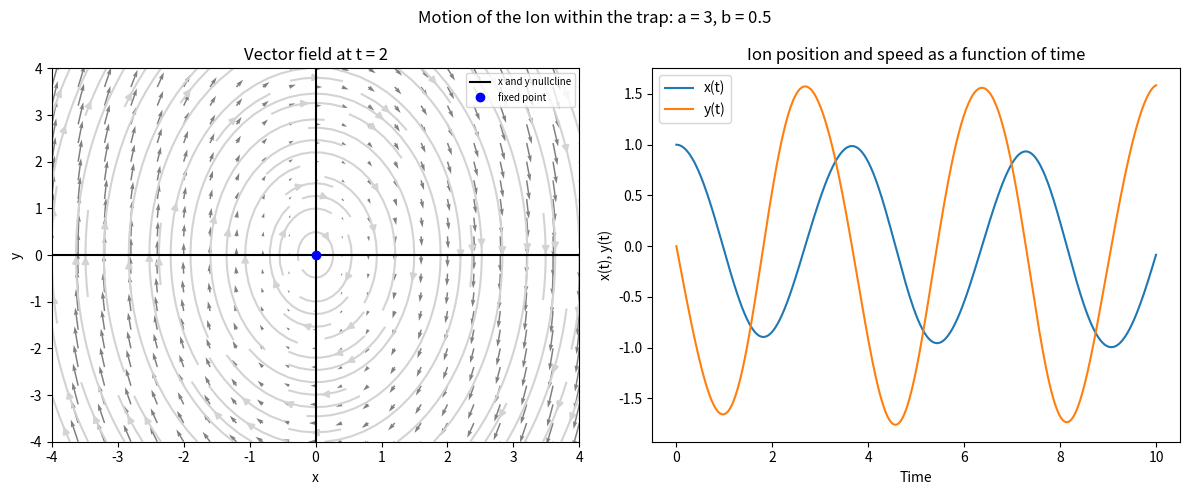
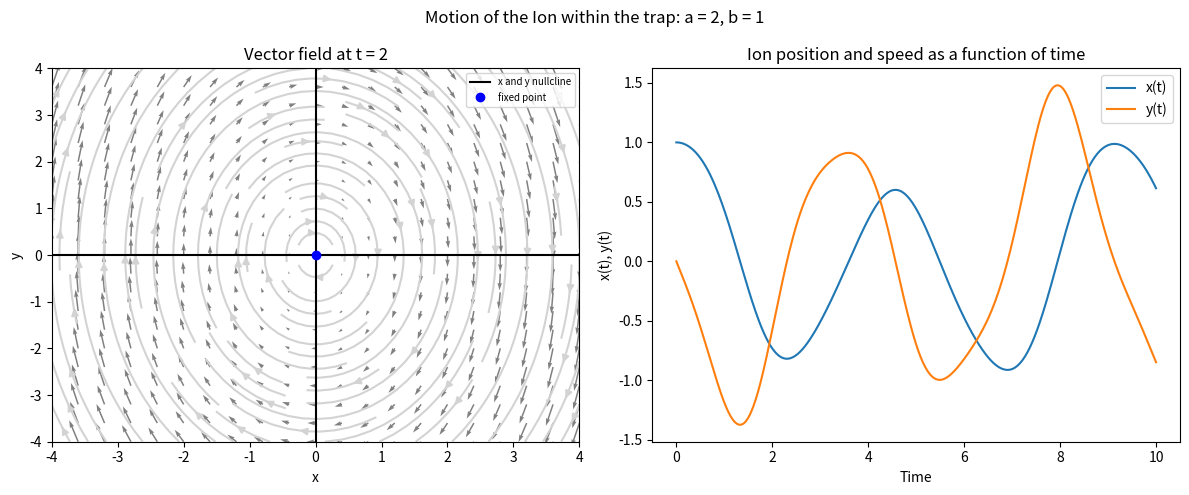
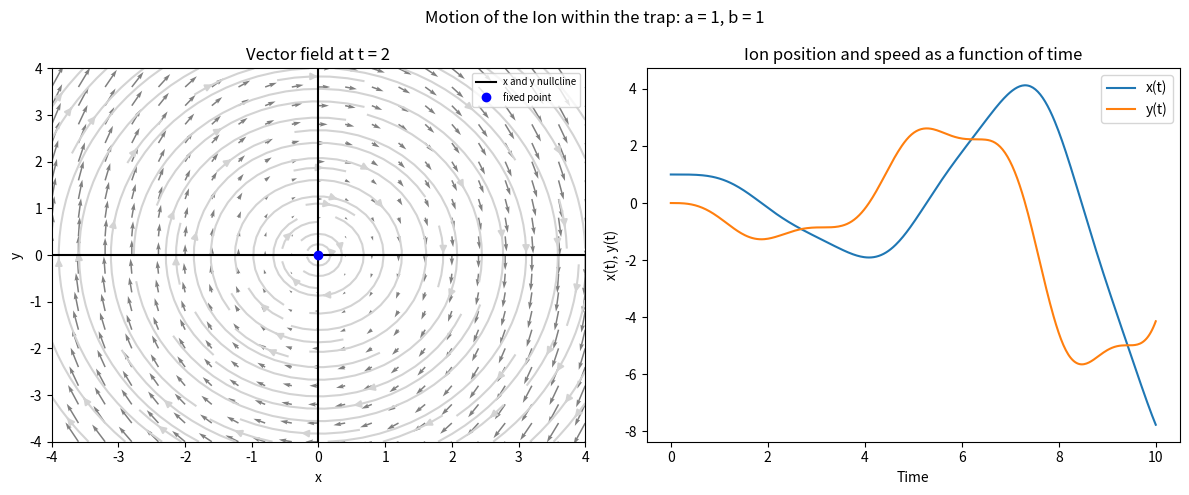
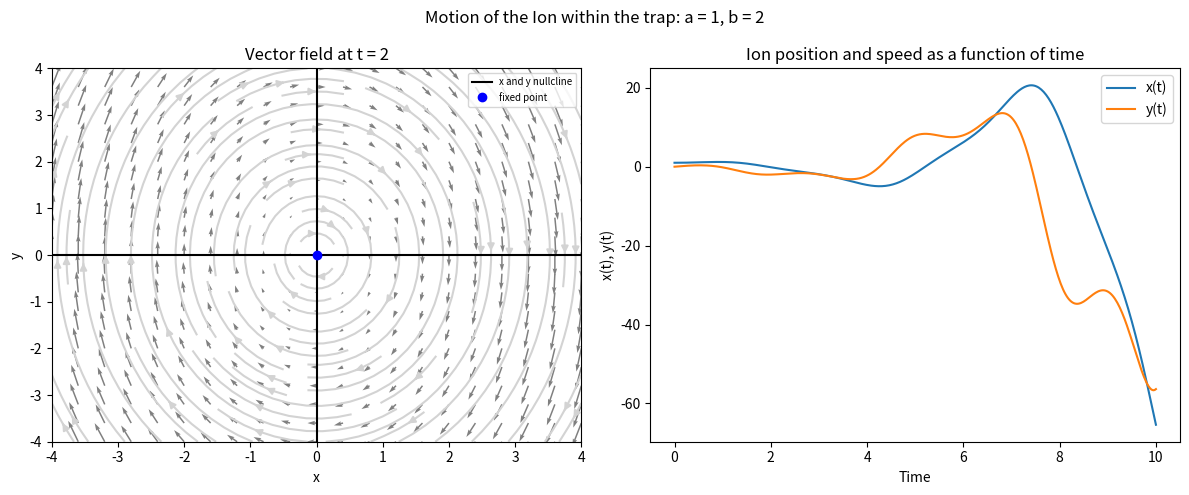

Write the Python code that produced these figures, in order.
import numpy as np
import matplotlib.pyplot as plt
from scipy import integrate

def function(v,x,b,t,a):
    dx = v
    dy = x*b*np.cos(2*t)-x*a
    
    return dx,dy

def solve(t, state, a, b):
    x, v = state                      # state order is [x, v]
    dx, dv = function(v, x, b, t, a)
    return [dx, dv]

def main():
    # (a, b) pairs to compare
    params = [(3, 0.5), (2, 1), (1, 1), (1, 2)]
    
    #define grid
    coords = np.linspace(-4, 4, 21)
    x, y = np.meshgrid(coords, coords)    
    
    t_eval = np.linspace(0,10,400)
    y0 = [1,0]                        # initial state [x(0), v(0)]
    t_snap = 2                        # time at which the vector field is drawn
    
    for a, b in params:
        plt.figure(figsize=(12,5))
        plt.suptitle(f'Motion of the Ion within the trap: a = {a}, b = {b}')
        
        # Left panel: vector field snapshot at t = t_snap
        plt.subplot(1,2,1)
        v = y
        dx,dy = function(v,x,b,t_snap,a)
        plt.quiver(x,y,dx,dy, color='gray')
        plt.streamplot(x, y, dx, dy, color='lightgray')
        #plotting nullclines
        plt.axvline(0, color='k', label='x and y nullcline') # plots vertical nullcline
        plt.axhline(0, color='k') # plots horizontal nullcline
        plt.plot(0,0,'bo', label='fixed point')
        plt.xlim(-4,4)
        plt.ylim(-4,4)
        plt.xlabel('x')
        plt.ylabel('y')
        plt.title(f'Vector field at t = {t_snap}')
        plt.legend(loc='upper right', fontsize='7')
        
        # Right panel: solve for this a and b
        result = integrate.solve_ivp(fun=solve,
                                     t_span=(0, 10),
                                     y0=y0,
                                     method="RK45",
                                     t_eval=t_eval,
                                     args=(a,b))
        
        xs, ys = result.y
        t = result.t
        
        plt.subplot(1,2,2)
        plt.plot(t, xs, label='x(t)')
        plt.plot(t, ys, label='y(t)')
        plt.title('Ion position and speed as a function of time')
        plt.xlabel('Time')
        plt.ylabel('x(t), y(t)')
        plt.legend()
        
        plt.tight_layout()
        plt.show()
    
    
if __name__ == '__main__':
    main()
